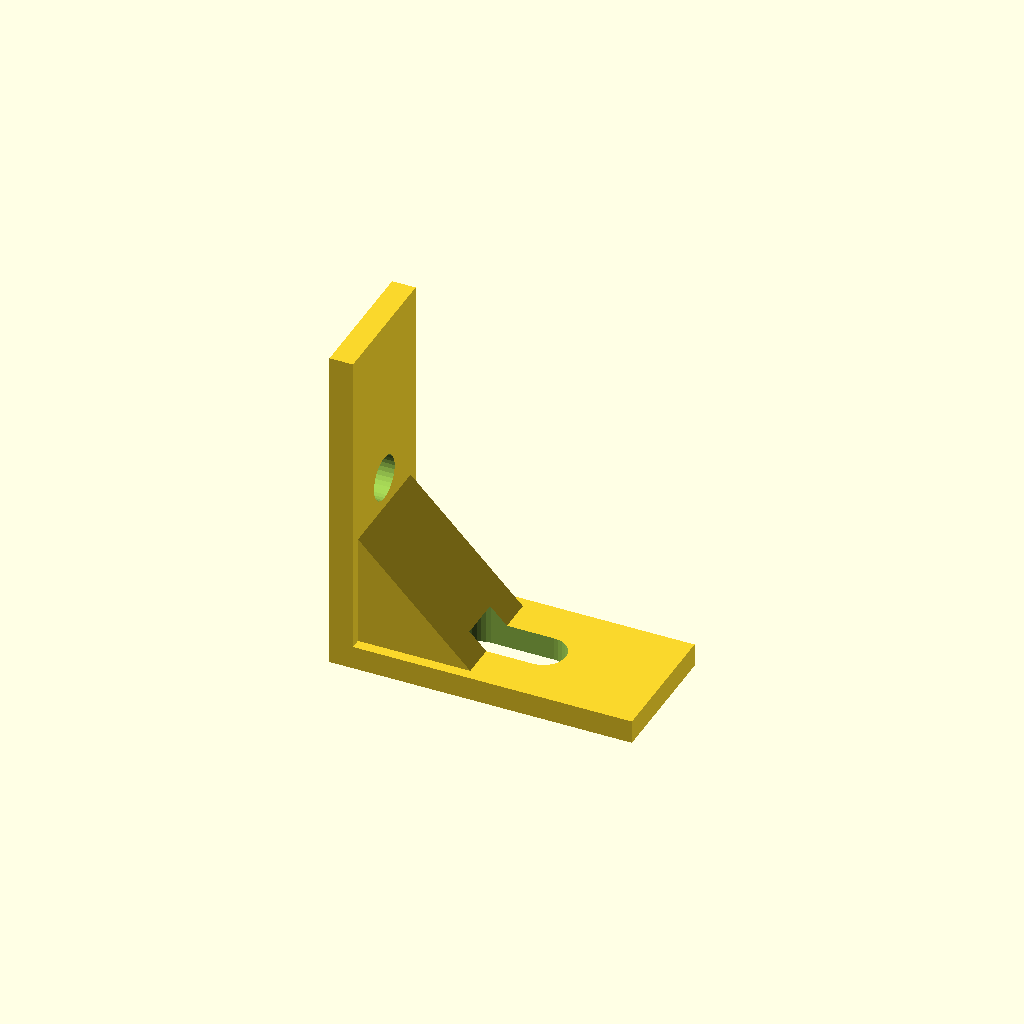
Cell 1: the model at its default parameters.
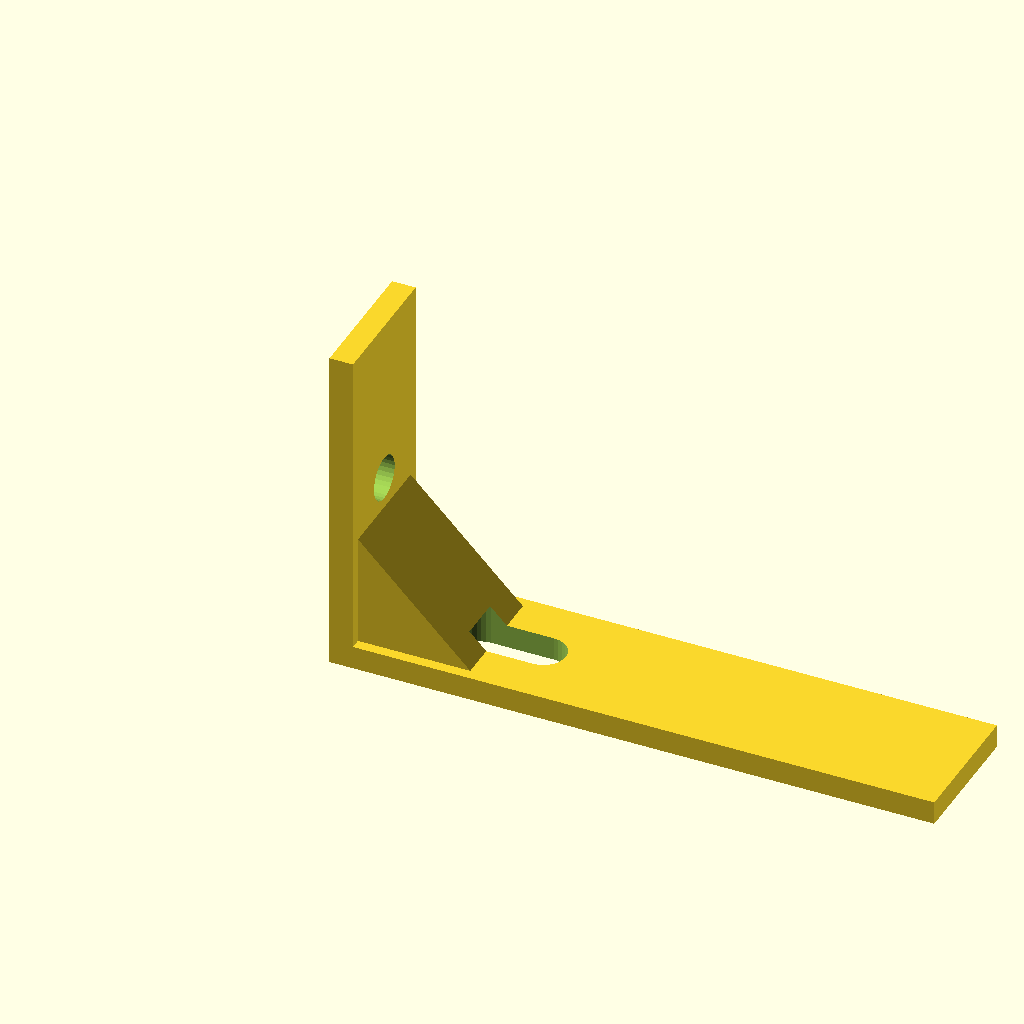
Cell 2: arm_x = 90 (everything else at default).
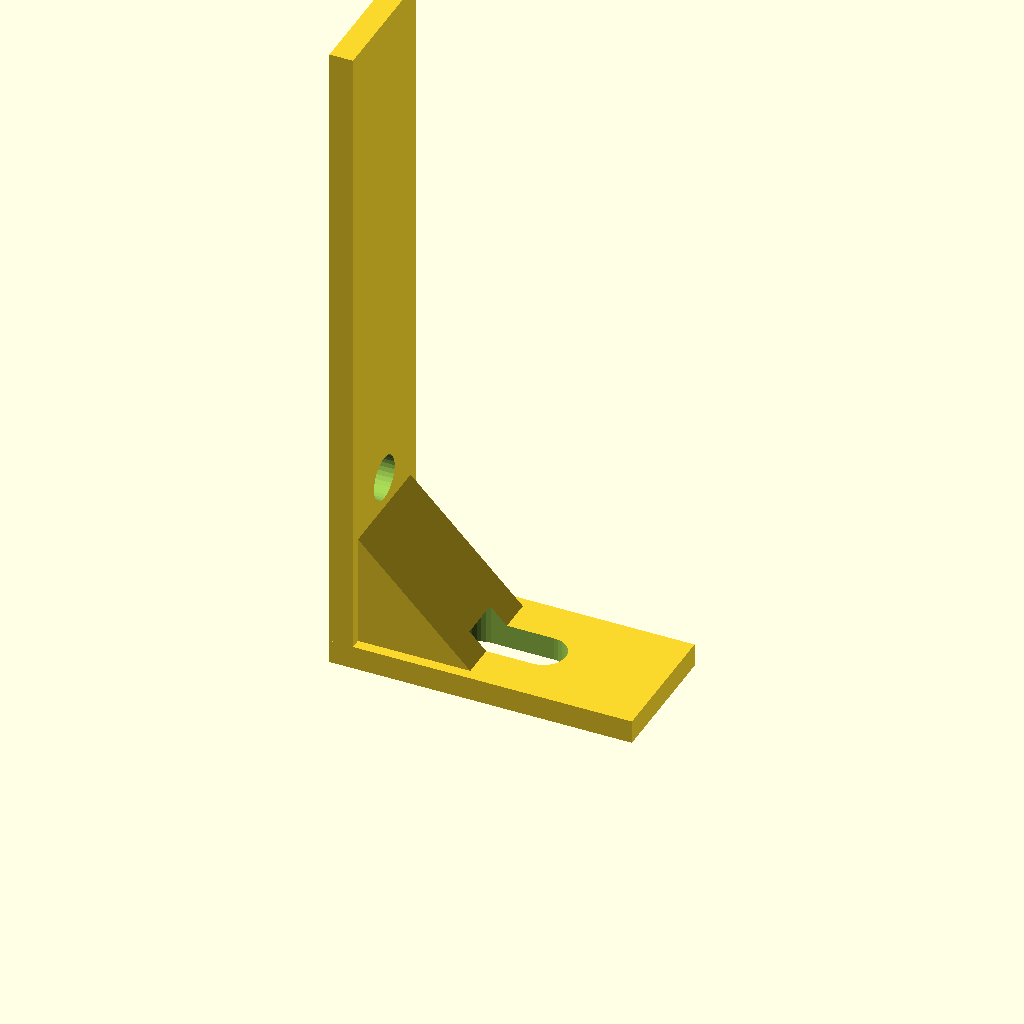
Cell 3: arm_z = 100 (everything else at default).
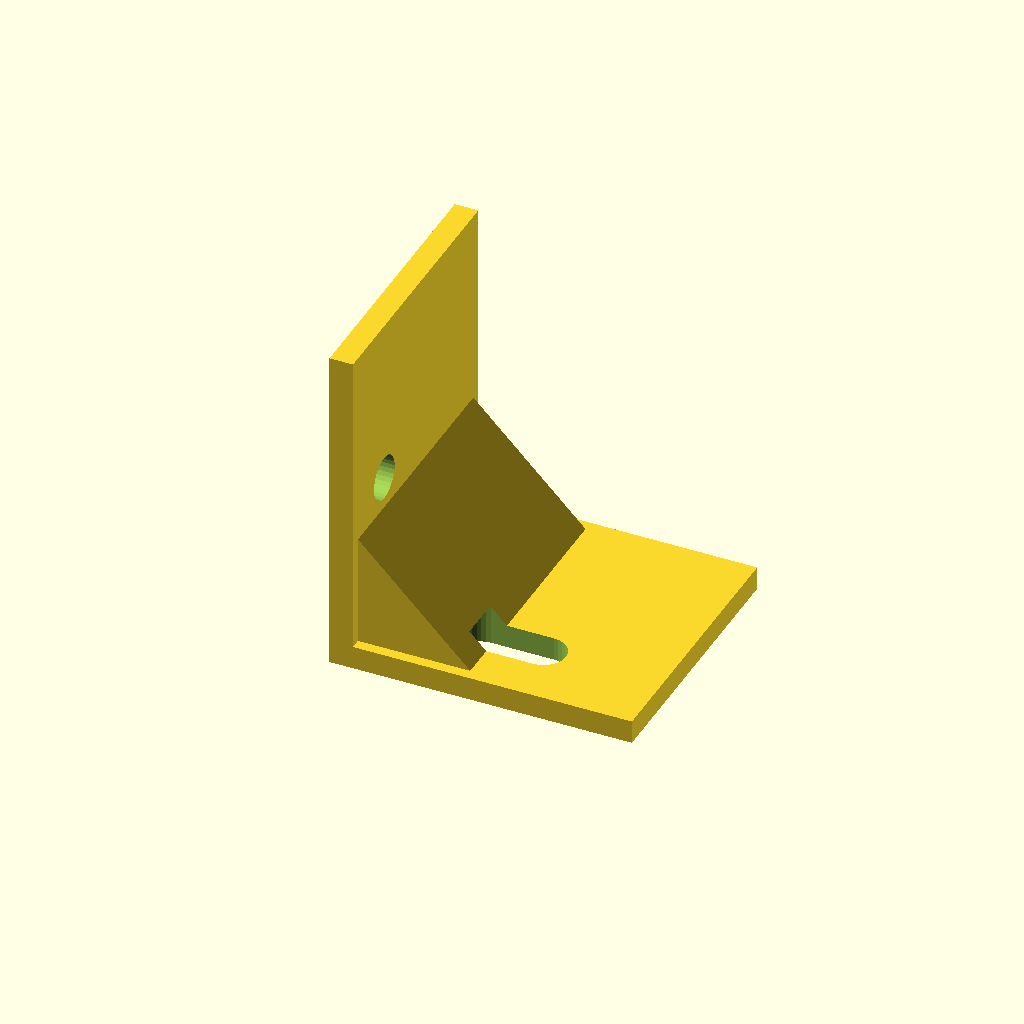
Cell 4 — width set to 40, the other parameters unchanged.
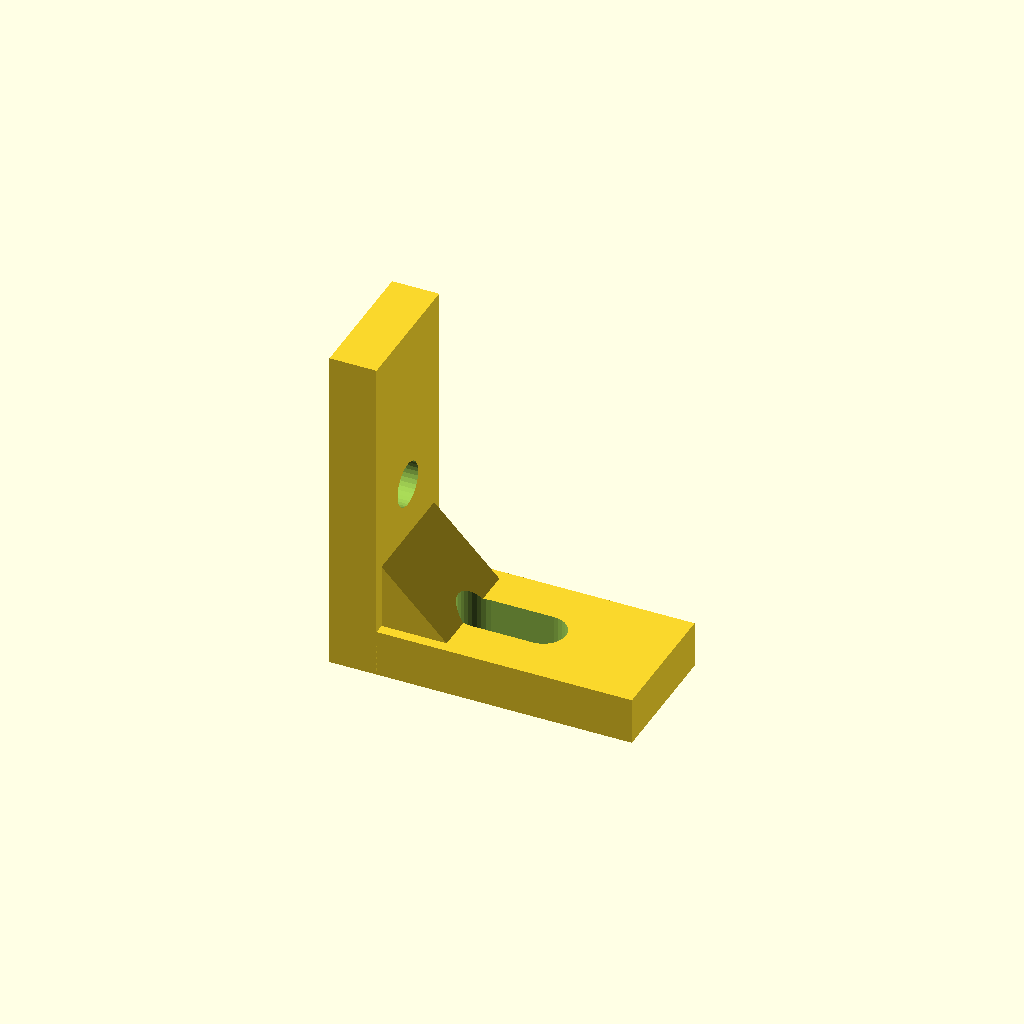
Cell 5: the same model with wall = 7.
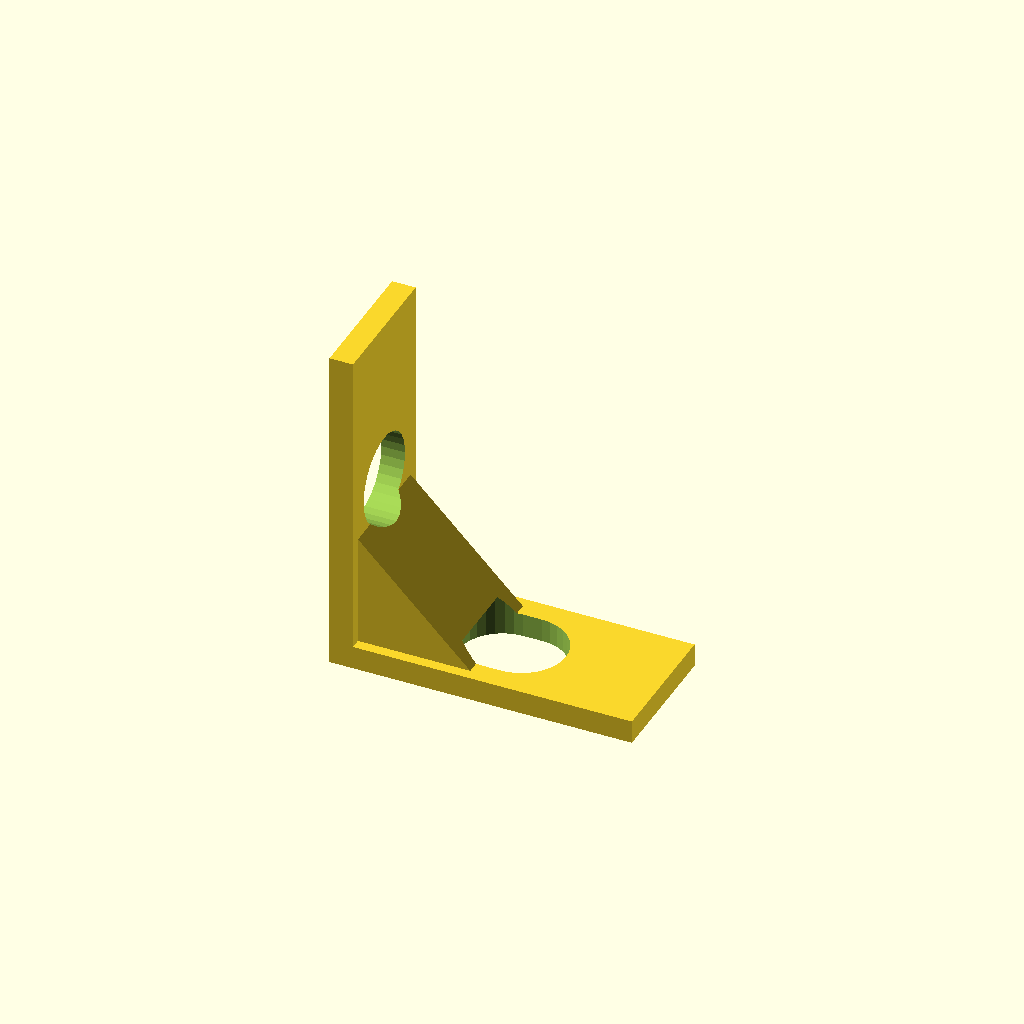
Cell 6: the same model with hole_d = 13.2.
All cells are drawn from one camera (rotation 55°, 0°, 25°, orthographic, colour scheme Cornfield), so only the parameter changes between them.
OpenSCAD source file optional_data/data/gen2/lbrackets/part_0076.scad:
$fn = 32;

// ----------------------------------------------------------------------
// L-bracket: 45 x 20 x 50 mm
// ----------------------------------------------------------------------

// --- parameters (mm) ---
arm_x = 45;               // horizontal leg, X
arm_z = 50;               // vertical leg, Z
width = 20;               // bracket depth, Y
wall = 3.5;               // plate thickness
hole_d = 6.6;             // clearance for M6
slot_l = 16;              // adjustment slot length
rib_leg = 22.1;           // gusset leg
rib_sink = 1.6;           // gusset overlap into the plates

module hole_z(px, py) {
  translate([px, py, -2.5]) cylinder(h = wall + 5, d = hole_d);
}
module hole_x(pz, py) {
  translate([-2.5, py, pz]) rotate([0, 90, 0]) cylinder(h = wall + 5, d = hole_d);
}
module adjust_slot(px, py) {
  hull() {
    translate([px - (slot_l - hole_d) / 2, py, -2.5]) cylinder(h = wall + 5, d = hole_d);
    translate([px + (slot_l - hole_d) / 2, py, -2.5]) cylinder(h = wall + 5, d = hole_d);
  }
}
module gusset() {
  translate([0, width - rib_sink, 0])
    rotate([90, 0, 0])
      linear_extrude(height = width - 2 * rib_sink)
        polygon(points = [[rib_sink, rib_sink], [rib_leg, rib_sink], [rib_sink, rib_leg]]);
}

difference() {
  union() {
    /* horizontal leg */
    cube([arm_x, width, wall]);
    /* vertical leg, overlapping the corner block */
    cube([wall, width, arm_z]);
    gusset();
  }
  adjust_slot(22.5, 10);
  hole_x(25, 10);
}
Parameter table extracted from the source (name, type, default, range or options):
arm_x: number, default 45
arm_z: number, default 50
width: number, default 20
wall: number, default 3.5
hole_d: number, default 6.6
slot_l: number, default 16
rib_leg: number, default 22.1
rib_sink: number, default 1.6
